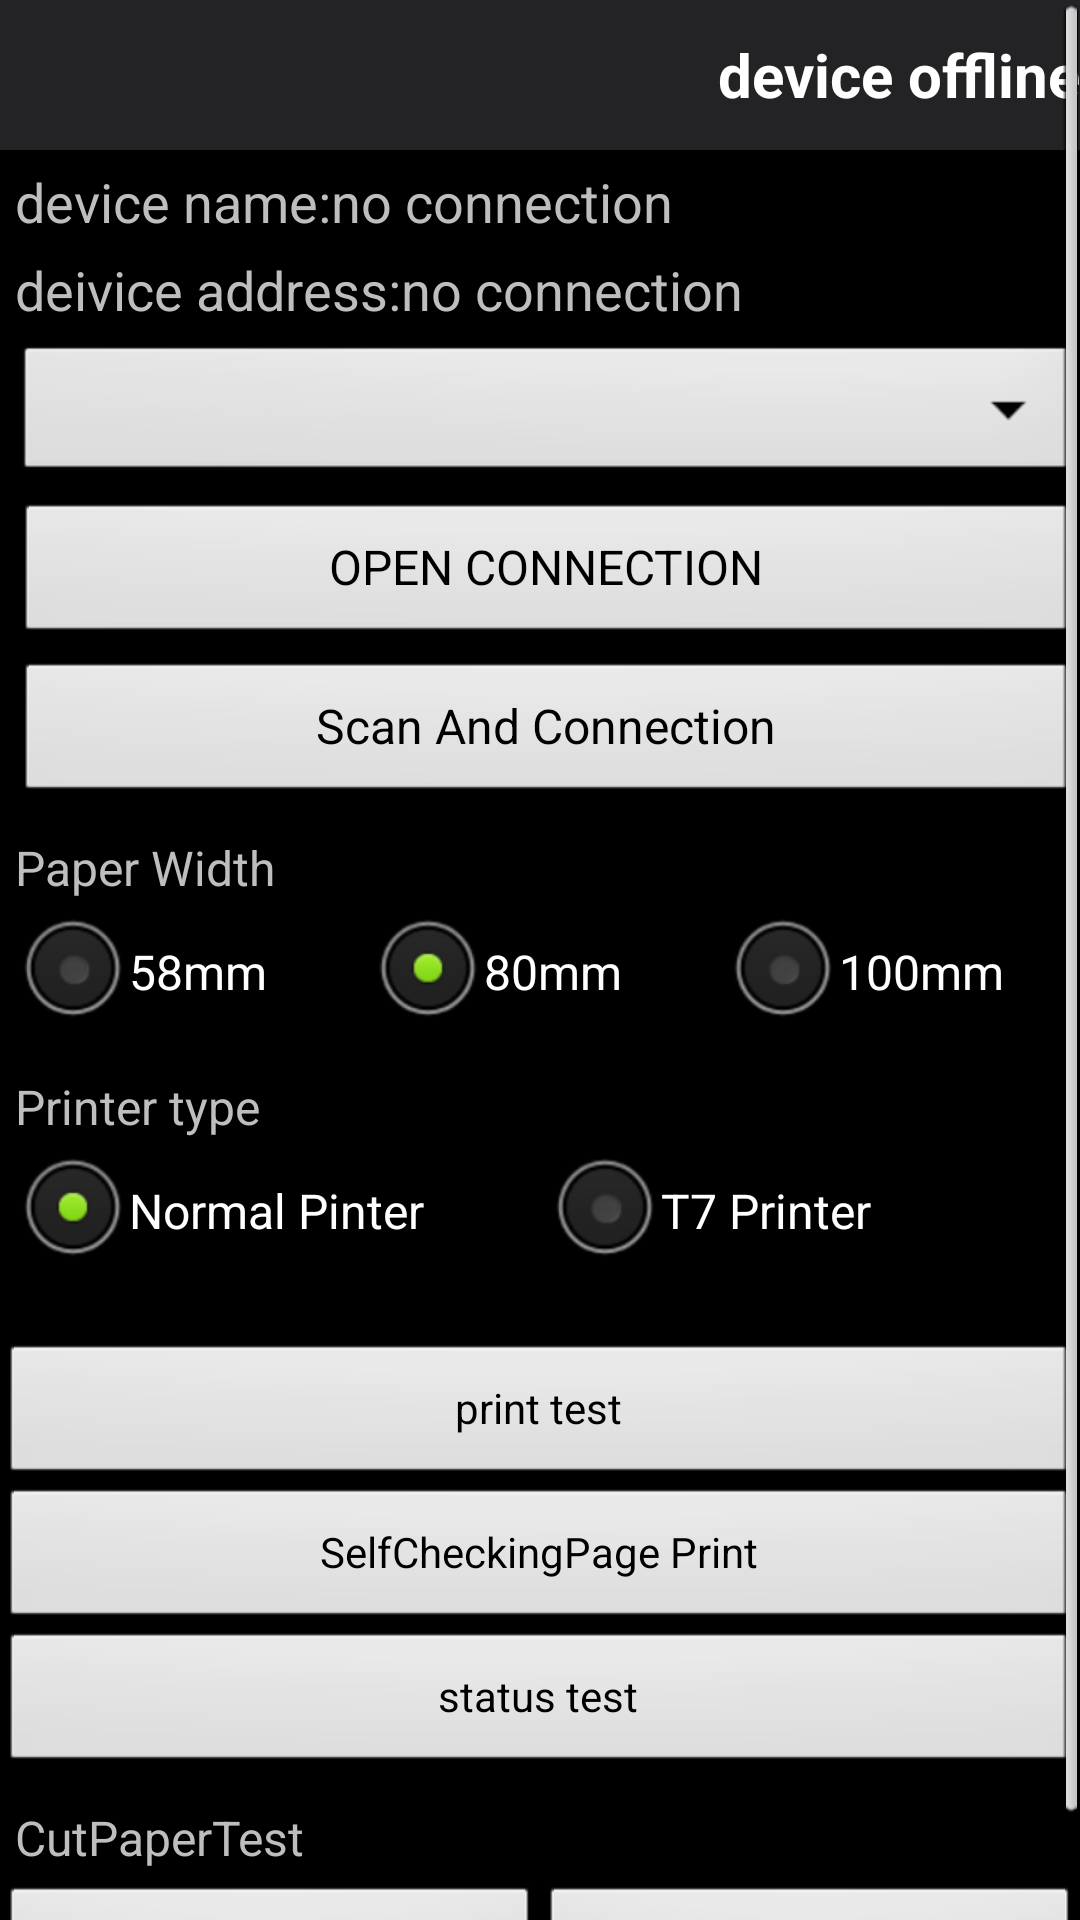

This screen was rendered from an Android layout file. Write that file and the resources it references.
<!-- AndroidManifest.xml: application theme android:Theme.NoTitleBar -->
<!-- res/layout/activity_setting.xml -->
<?xml version="1.0" encoding="utf-8"?>

<RelativeLayout xmlns:android="http://schemas.android.com/apk/res/android"
    android:layout_width="match_parent"
    android:layout_height="match_parent"
    android:layout_marginRight="5dp" >

    <ScrollView
        android:id="@+id/sv_scroll"
        android:layout_width="match_parent"
        android:layout_height="wrap_content" >

        <RelativeLayout
            android:layout_width="match_parent"
            android:layout_height="match_parent" >

            <include
                android:id="@+id/ll_headerview_settingactivity"
                layout="@layout/heardview_layout" />

            <TextView
                android:id="@+id/tv_device_name"
                android:layout_width="match_parent"
                android:layout_height="wrap_content"
                android:layout_below="@+id/ll_headerview_settingactivity"
                android:layout_marginLeft="5dp"
                android:layout_marginTop="5dp"
                android:text="@string/printerName"
                android:textSize="18sp" />

            <TextView
                android:id="@+id/tv_printer_address"
                android:layout_width="match_parent"
                android:layout_height="wrap_content"
                android:layout_below="@id/tv_device_name"
                android:layout_marginLeft="5dp"
                android:layout_marginTop="5dp"
                android:text="@string/printerAddress"
                android:textSize="18sp" />

            <Spinner
                android:id="@+id/spinner_interface_type"
                android:layout_width="match_parent"
                android:layout_height="wrap_content"
                android:layout_below="@+id/tv_printer_address"
                android:layout_marginLeft="5dp"
                android:layout_marginTop="5dp" />

            <Button
                android:id="@+id/btn_search_devices"
                android:layout_width="match_parent"
                android:layout_height="wrap_content"
                android:layout_alignParentLeft="true"
                android:layout_below="@+id/spinner_interface_type"
                android:layout_marginLeft="5dp"
                android:layout_marginTop="5dp"
                android:text="@string/openConnection"
                android:textSize="16sp" />

            <Button
                android:id="@+id/btn_scan_and_connect"
                android:layout_width="match_parent"
                android:layout_height="wrap_content"
                android:layout_alignParentLeft="true"
                android:layout_below="@+id/btn_search_devices"
                android:layout_marginLeft="5dp"
                android:layout_marginTop="5dp"
                android:text="@string/scan_connect"
                android:textSize="16sp" />

            <TextView
                android:id="@+id/tv_paper_size"
                android:layout_width="wrap_content"
                android:layout_height="wrap_content"
                android:layout_below="@+id/btn_scan_and_connect"
                android:layout_marginLeft="5dp"
                android:layout_marginTop="10dp"
                android:text="@string/paper_width"
                android:textSize="16sp" />

            <RadioGroup
                android:id="@+id/rg__select_paper_size"
                android:layout_width="match_parent"
                android:layout_height="wrap_content"
                android:layout_alignLeft="@+id/tv_paper_size"
                android:layout_below="@+id/tv_paper_size"
                android:orientation="horizontal" >

                <RadioButton
                    android:id="@+id/rb_58mm"
                    android:layout_width="0dp"
                    android:layout_height="wrap_content"
                    android:layout_weight="1"
                    android:text="58mm" />

                <RadioButton
                    android:id="@+id/rb_80mm"
                    android:layout_width="0dp"
                    android:layout_height="wrap_content"
                    android:layout_weight="1"
                    android:checked="true"
                    android:text="80mm" />

                <RadioButton
                    android:id="@+id/rb_100mm"
                    android:layout_width="0dp"
                    android:layout_height="wrap_content"
                    android:layout_weight="1"
                    android:text="100mm" />
            </RadioGroup>

            <TextView
                android:id="@+id/tv_printer_type"
                android:layout_width="wrap_content"
                android:layout_height="wrap_content"
                android:layout_below="@+id/rg__select_paper_size"
                android:layout_marginLeft="5dp"
                android:layout_marginTop="10dp"
                android:text="@string/printer_type"
                android:textSize="16sp" />

            <RadioGroup
                android:id="@+id/rg_printer_type"
                android:layout_width="match_parent"
                android:layout_height="wrap_content"
                android:layout_alignLeft="@+id/tv_printer_type"
                android:layout_below="@+id/tv_printer_type"
                android:orientation="horizontal" >

                <RadioButton
                    android:id="@+id/rb_normal"
                    android:layout_width="0dp"
                    android:layout_height="wrap_content"
                    android:layout_weight="1"
                    android:checked="true"
                    android:text="@string/printer_normal" />

                <RadioButton
                    android:id="@+id/rb_t7"
                    android:layout_width="0dp"
                    android:layout_height="wrap_content"
                    android:layout_weight="1"
                    android:text="@string/printer_t7" />
            </RadioGroup>

            <Button
                android:id="@+id/btn_selfprint_test"
                android:layout_width="match_parent"
                android:layout_height="wrap_content"
                android:layout_below="@+id/rg_printer_type"
                android:layout_gravity="center_horizontal"
                android:layout_marginTop="20dp"
                android:text="@string/settingactivity_print_test" >
            </Button>
            <Button
                android:id="@+id/btn_selfchekingpage_print"
                android:layout_width="match_parent"
                android:layout_height="wrap_content"
                android:layout_below="@+id/btn_selfprint_test"
                android:text="@string/settingactivity_print_self_checking_page" >
            </Button>

            <Button
                android:id="@+id/btn_status_test"
                android:layout_width="match_parent"
                android:layout_height="wrap_content"
                android:layout_below="@+id/btn_selfchekingpage_print"
                android:text="@string/Settingactivity_status_test" />

            <TextView
                android:id="@+id/tv_cut_test"
                android:layout_width="wrap_content"
                android:layout_height="wrap_content"
                android:layout_below="@+id/btn_status_test"
                android:layout_marginLeft="5dp"
                android:layout_marginTop="10dp"
                android:text="@string/cut_test"
                android:textSize="16sp" />

            <LinearLayout
                android:layout_width="match_parent"
                android:layout_height="wrap_content"
                android:layout_below="@+id/tv_cut_test"
                android:layout_marginTop="5dp"
                android:orientation="horizontal" >

                <Button
                    android:layout_width="0dp"
                    android:layout_height="wrap_content"
                    android:layout_weight="1"
                    android:onClick="halfCut"
                    android:text="@string/half_cut" >
                </Button>

                <Button
                    android:layout_width="0dp"
                    android:layout_height="wrap_content"
                    android:layout_weight="1"
                    android:onClick="allCut"
                    android:text="@string/all_cut" >
                </Button>
            </LinearLayout>
        </RelativeLayout>
    </ScrollView>

</RelativeLayout>
<!-- res/layout/heardview_layout.xml (included above) -->
<?xml version="1.0" encoding="utf-8"?>

<LinearLayout xmlns:android="http://schemas.android.com/apk/res/android"
    android:layout_width="match_parent"
    android:layout_height="wrap_content"
    android:background="#232325"
    android:orientation="horizontal" >

    <RelativeLayout
        android:id="@+id/rl_heardveiw_left"
        android:layout_width="wrap_content"
        android:layout_height="50dp" >

        <ImageView
            android:id="@+id/iv_hearderview_left_image"
            android:layout_width="wrap_content"
            android:layout_height="wrap_content"
            android:layout_centerVertical="true"
            android:layout_marginLeft="8dp"
            android:src="@drawable/icon_back"
            android:visibility="gone" />

        <TextView
            android:id="@+id/tv_headerview_left_text"
            android:layout_width="wrap_content"
            android:layout_height="wrap_content"
            android:layout_alignBottom="@+id/tv_headerview_connected"
            android:layout_alignTop="@+id/tv_headerview_connected"
            android:layout_marginLeft="5dp"
            android:layout_toRightOf="@+id/iv_hearderview_left_image"
            android:text=""
            android:textColor="#ffffff"
            android:textSize="20sp"
            android:textStyle="bold" />

        <TextView
            android:id="@+id/tv_headerview_center_text"
            android:layout_width="wrap_content"
            android:layout_height="wrap_content"
            android:layout_alignBottom="@+id/tv_headerview_connected"
            android:layout_alignTop="@+id/tv_headerview_connected"
            android:layout_centerInParent="true"
            android:text=""
            android:textColor="#ffffff"
            android:textSize="20sp"
            android:textStyle="bold" />

        <TextView
            android:id="@+id/tv_headerview_connected"
            android:layout_width="wrap_content"
            android:layout_height="wrap_content"
            android:layout_alignParentRight="true"
            android:layout_centerVertical="true"
            android:layout_marginRight="10dp"
            android:text="@string/off_line"
            android:textColor="#ffffff"
            android:textSize="20sp"
            android:textStyle="bold" />
    </RelativeLayout>

</LinearLayout>
<!-- resources referenced by this layout -->
<resources>
  <string name="Settingactivity_status_test">status test</string>
  <string name="all_cut">AllCut</string>
  <string name="cut_test">CutPaperTest</string>
  <string name="half_cut">HalfCut</string>
  <string name="off_line">device offline</string>
  <string name="openConnection">OPEN CONNECTION</string>
  <string name="paper_width">Paper Width</string>
  <string name="printerAddress">deivice address:no connection</string>
  <string name="printerName">device name:no connection</string>
  <string name="printer_normal">Normal Pinter</string>
  <string name="printer_t7">T7 Printer</string>
  <string name="printer_type">Printer type</string>
  <string name="scan_connect">Scan And Connection</string>
  <string name="settingactivity_print_self_checking_page">SelfCheckingPage Print</string>
  <string name="settingactivity_print_test">print test</string>
</resources>
